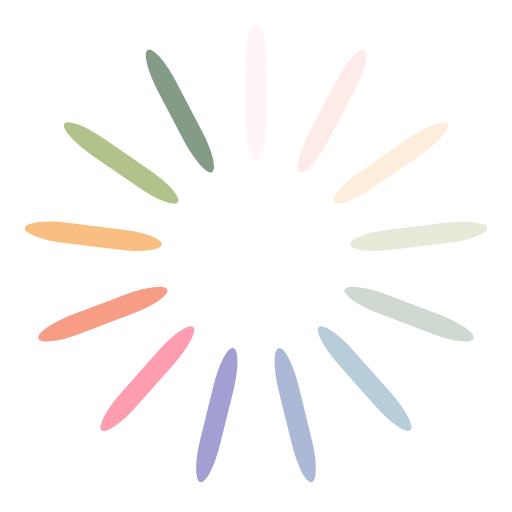
t = 0.00 s
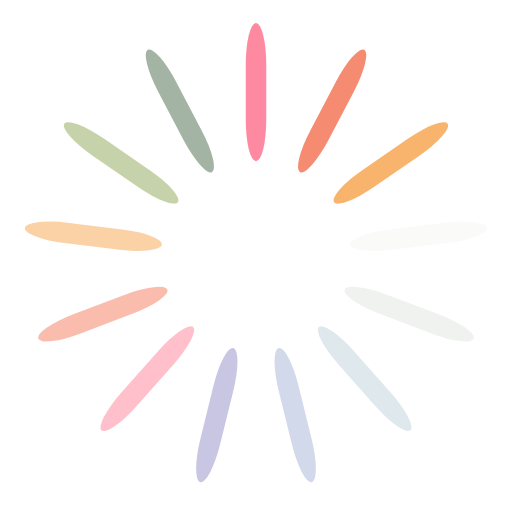
t = 0.25 s
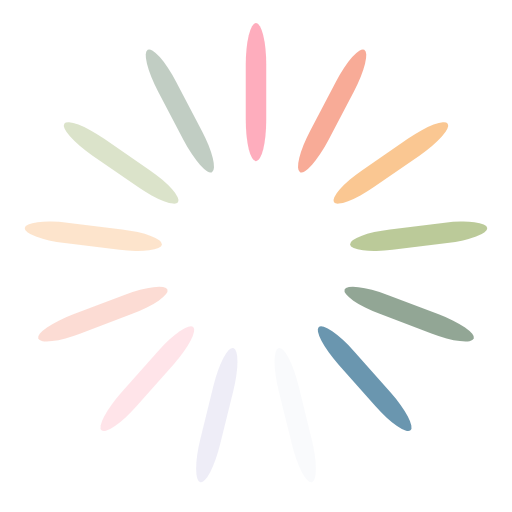
t = 0.50 s
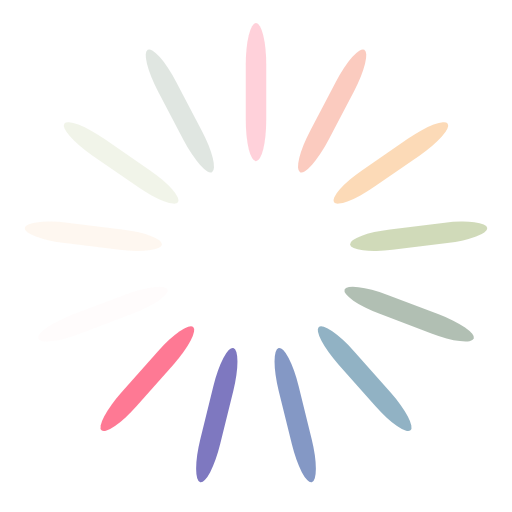
t = 0.75 s

The animated SVG that drew these frames (rendered in a browser with its animation timeline set to each time). Animation: 13 SMIL elements (animate=13); one cycle of 1.00 s, repeats indefinitely.

<?xml version="1.0" encoding="utf-8"?>
<svg xmlns="http://www.w3.org/2000/svg" xmlns:xlink="http://www.w3.org/1999/xlink" style="margin: auto; background: rgb(255, 255, 255); display: block; shape-rendering: auto;" width="200px" height="200px" viewBox="0 0 100 100" preserveAspectRatio="xMidYMid">
<g transform="rotate(0 50 50)">
  <rect x="48" y="4.5" rx="2" ry="8.1" width="4" height="27" fill="#fe718d">
    <animate attributeName="opacity" values="1;0" keyTimes="0;1" dur="1s" begin="-0.9230769230769231s" repeatCount="indefinite"></animate>
  </rect>
</g><g transform="rotate(27.692307692307693 50 50)">
  <rect x="48" y="4.5" rx="2" ry="8.1" width="4" height="27" fill="#f47e60">
    <animate attributeName="opacity" values="1;0" keyTimes="0;1" dur="1s" begin="-0.8461538461538461s" repeatCount="indefinite"></animate>
  </rect>
</g><g transform="rotate(55.38461538461539 50 50)">
  <rect x="48" y="4.5" rx="2" ry="8.1" width="4" height="27" fill="#f8b26a">
    <animate attributeName="opacity" values="1;0" keyTimes="0;1" dur="1s" begin="-0.7692307692307693s" repeatCount="indefinite"></animate>
  </rect>
</g><g transform="rotate(83.07692307692308 50 50)">
  <rect x="48" y="4.5" rx="2" ry="8.1" width="4" height="27" fill="#abbd81">
    <animate attributeName="opacity" values="1;0" keyTimes="0;1" dur="1s" begin="-0.6923076923076923s" repeatCount="indefinite"></animate>
  </rect>
</g><g transform="rotate(110.76923076923077 50 50)">
  <rect x="48" y="4.5" rx="2" ry="8.1" width="4" height="27" fill="#849b87">
    <animate attributeName="opacity" values="1;0" keyTimes="0;1" dur="1s" begin="-0.6153846153846154s" repeatCount="indefinite"></animate>
  </rect>
</g><g transform="rotate(138.46153846153845 50 50)">
  <rect x="48" y="4.5" rx="2" ry="8.1" width="4" height="27" fill="#6492ac">
    <animate attributeName="opacity" values="1;0" keyTimes="0;1" dur="1s" begin="-0.5384615384615384s" repeatCount="indefinite"></animate>
  </rect>
</g><g transform="rotate(166.15384615384616 50 50)">
  <rect x="48" y="4.5" rx="2" ry="8.1" width="4" height="27" fill="#637cb5">
    <animate attributeName="opacity" values="1;0" keyTimes="0;1" dur="1s" begin="-0.46153846153846156s" repeatCount="indefinite"></animate>
  </rect>
</g><g transform="rotate(193.84615384615384 50 50)">
  <rect x="48" y="4.5" rx="2" ry="8.1" width="4" height="27" fill="#6a63b6">
    <animate attributeName="opacity" values="1;0" keyTimes="0;1" dur="1s" begin="-0.38461538461538464s" repeatCount="indefinite"></animate>
  </rect>
</g><g transform="rotate(221.53846153846155 50 50)">
  <rect x="48" y="4.5" rx="2" ry="8.1" width="4" height="27" fill="#fe718d">
    <animate attributeName="opacity" values="1;0" keyTimes="0;1" dur="1s" begin="-0.3076923076923077s" repeatCount="indefinite"></animate>
  </rect>
</g><g transform="rotate(249.23076923076923 50 50)">
  <rect x="48" y="4.5" rx="2" ry="8.1" width="4" height="27" fill="#f47e60">
    <animate attributeName="opacity" values="1;0" keyTimes="0;1" dur="1s" begin="-0.23076923076923078s" repeatCount="indefinite"></animate>
  </rect>
</g><g transform="rotate(276.9230769230769 50 50)">
  <rect x="48" y="4.5" rx="2" ry="8.1" width="4" height="27" fill="#f8b26a">
    <animate attributeName="opacity" values="1;0" keyTimes="0;1" dur="1s" begin="-0.15384615384615385s" repeatCount="indefinite"></animate>
  </rect>
</g><g transform="rotate(304.61538461538464 50 50)">
  <rect x="48" y="4.5" rx="2" ry="8.1" width="4" height="27" fill="#abbd81">
    <animate attributeName="opacity" values="1;0" keyTimes="0;1" dur="1s" begin="-0.07692307692307693s" repeatCount="indefinite"></animate>
  </rect>
</g><g transform="rotate(332.3076923076923 50 50)">
  <rect x="48" y="4.5" rx="2" ry="8.1" width="4" height="27" fill="#849b87">
    <animate attributeName="opacity" values="1;0" keyTimes="0;1" dur="1s" begin="0s" repeatCount="indefinite"></animate>
  </rect>
</g>
<!-- [ldio] generated by https://loading.io/ --></svg>